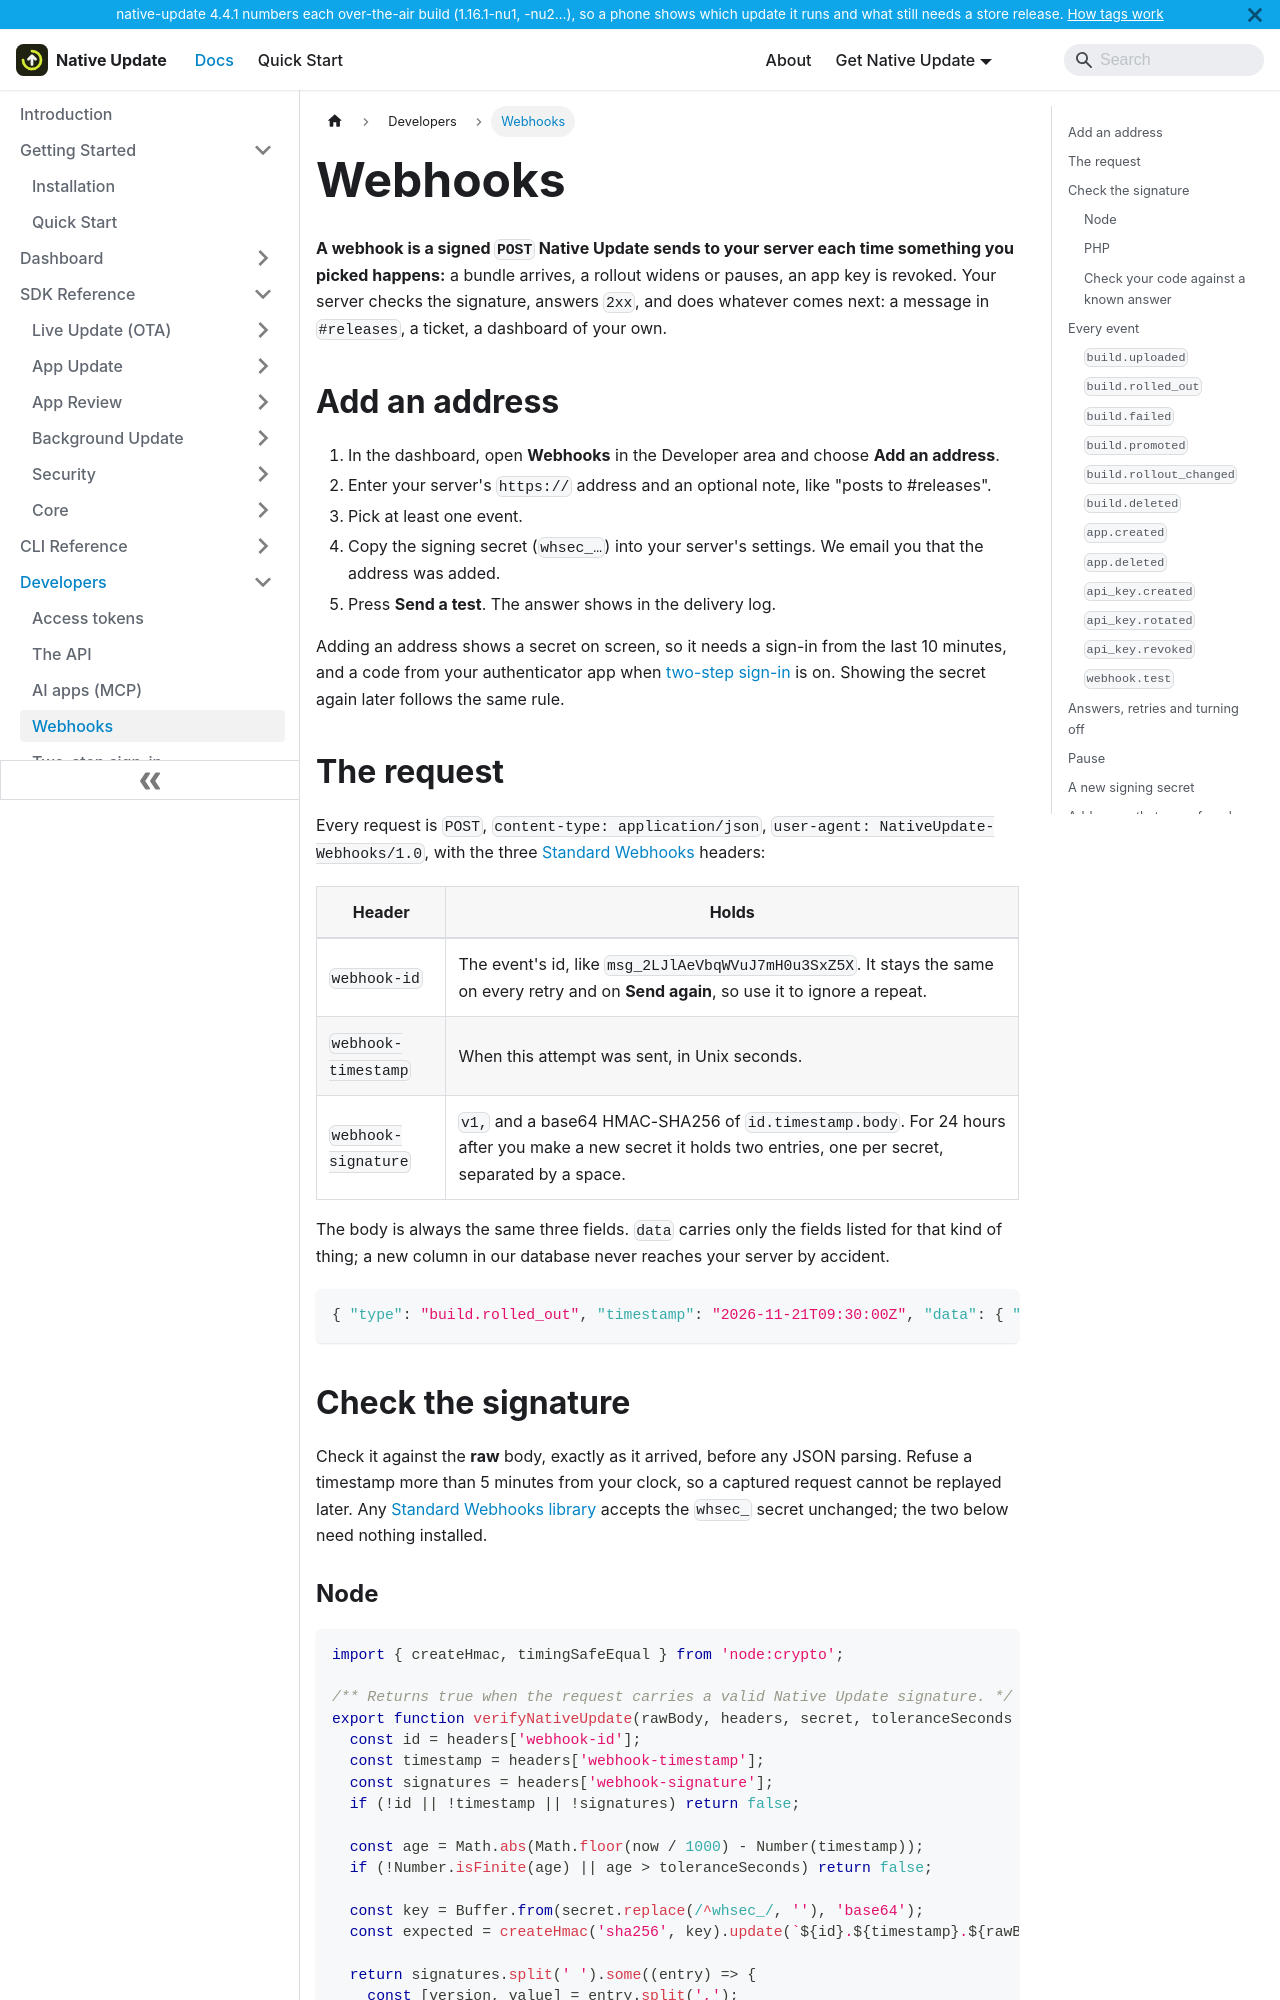

repository: aoneahsan/native-update-docs · page: developers/webhooks.html · generator: docusaurus

---
title: Webhooks
description: Native Update sends a signed POST to your own server each time a build, an app or an app key changes. Every event with a sample payload, signature checks in Node and PHP, retries, pausing and the addresses that are refused.
tags: [developers, webhooks, standard webhooks]
keywords: [native-update webhooks, ota webhook, build rolled out webhook, standard webhooks verify node, standard webhooks verify php]
last_update:
  date: 2026-11-22
  author: Native Update team
---

# Webhooks

**A webhook is a signed `POST` Native Update sends to your server each time something you picked happens:** a bundle arrives, a rollout widens or pauses, an app key is revoked. Your server checks the signature, answers `2xx`, and does whatever comes next: a message in `#releases`, a ticket, a dashboard of your own.

## Add an address {#add}

1. In the dashboard, open **Webhooks** in the Developer area and choose **Add an address**.
2. Enter your server's `https://` address and an optional note, like "posts to #releases".
3. Pick at least one event.
4. Copy the signing secret (`whsec_…`) into your server's settings. We email you that the address was added.
5. Press **Send a test**. The answer shows in the delivery log.

Adding an address shows a secret on screen, so it needs a sign-in from the last 10 minutes, and a code from your authenticator app when [two-step sign-in](/developers/two-step-sign-in) is on. Showing the secret again later follows the same rule.

## The request {#request}

Every request is `POST`, `content-type: application/json`, `user-agent: NativeUpdate-Webhooks/1.0`, with the three [Standard Webhooks](https://www.standardwebhooks.com) headers:

| Header | Holds |
|---|---|
| `webhook-id` | The event's id, like `msg_2LJlAeVbqWVuJ7mH0u3SxZ5X`. It stays the same on every retry and on **Send again**, so use it to ignore a repeat. |
| `webhook-timestamp` | When this attempt was sent, in Unix seconds. |
| `webhook-signature` | `v1,` and a base64 HMAC-SHA256 of `id.timestamp.body`. For 24 hours after you make a new secret it holds two entries, one per secret, separated by a space. |

The body is always the same three fields. `data` carries only the fields listed for that kind of thing; a new column in our database never reaches your server by accident.

```json
{ "type": "build.rolled_out", "timestamp": "2026-11-21T09:30:00Z", "data": { "id": 1842, "version": "4.2.1" } }
```
